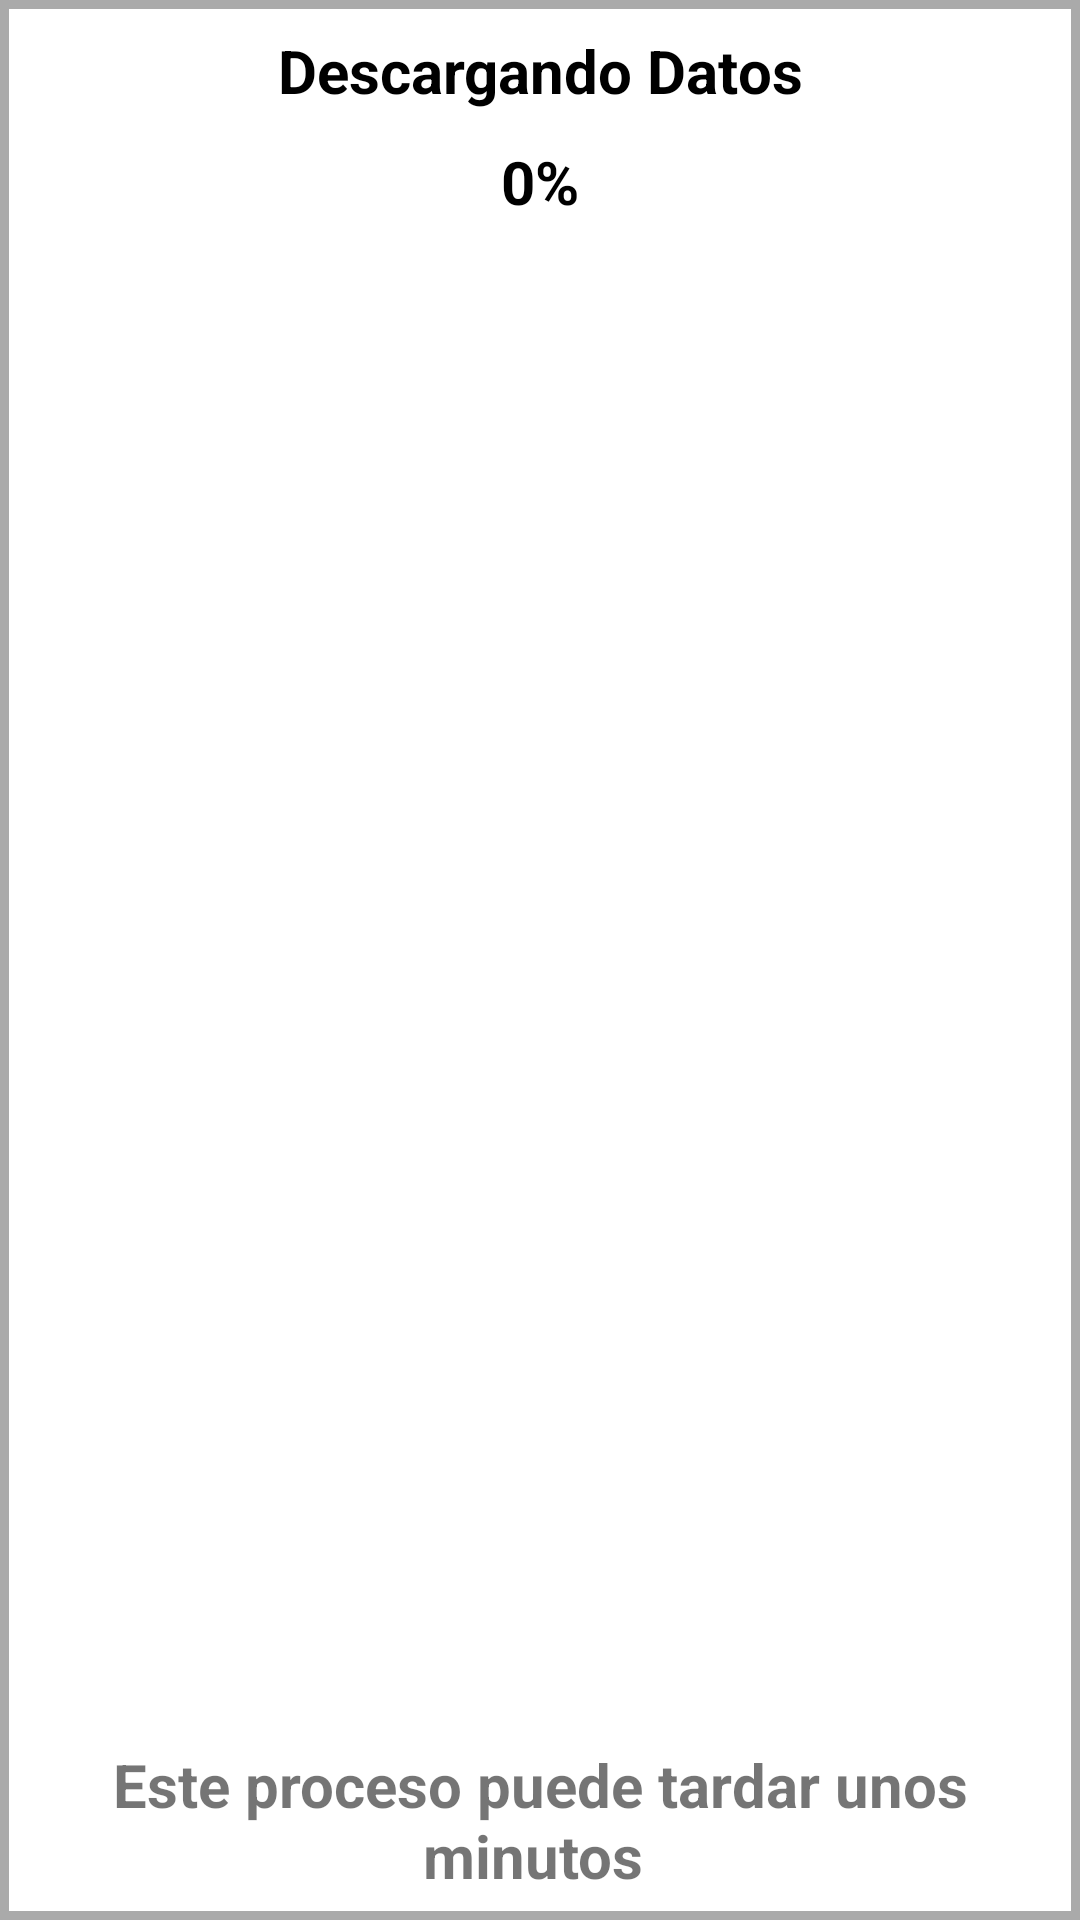

The Android layout XML behind this screen, and the referenced resources:
<!-- AndroidManifest.xml: application theme AppTheme -->
<!-- res/layout/activity_cargando.xml -->
<?xml version="1.0" encoding="utf-8"?>
<LinearLayout xmlns:android="http://schemas.android.com/apk/res/android"
    android:orientation="vertical" android:layout_width="match_parent"
    android:background="@drawable/contenedor"
    android:layout_height="match_parent">

    <LinearLayout
        android:layout_width="match_parent"
        android:layout_height="wrap_content"
        android:layout_weight="50"
        android:orientation="vertical">

        <TextView
            android:id="@+id/cargando"
            android:layout_width="match_parent"
            android:layout_height="wrap_content"
            android:gravity="center"
            android:paddingTop="10dp"
            android:textColor="@android:color/black"
            android:text="Descargando Datos"
            android:textStyle="bold"
            android:typeface="sans"
            android:textSize="20dp"/>

        <TextView
            android:id="@+id/porcentaje"
            android:layout_width="match_parent"
            android:layout_height="wrap_content"
            android:gravity="center"
            android:paddingTop="10dp"
            android:paddingBottom="10dp"
            android:textColor="@android:color/black"
            android:text="0%"
            android:textStyle="bold"
            android:typeface="sans"
            android:textSize="20dp"/>

        <ProgressBar
            android:layout_width="wrap_content"
            android:layout_height="match_parent"
            android:layout_gravity="center"
            android:visibility="visible"
            />

    </LinearLayout>

    <LinearLayout
        android:layout_width="match_parent"
        android:layout_height="wrap_content">
        <TextView
            android:layout_width="match_parent"
            android:layout_height="wrap_content"
            android:gravity="center"
            android:text="Este proceso puede tardar unos minutos "
            android:textStyle="bold"
            android:typeface="sans"
            android:textSize="20dp"/>

    </LinearLayout>

</LinearLayout>
<!-- resources referenced by this layout -->
<resources>
  <!-- drawable contenedor (drawable) -->
  <?xml version="1.0" encoding="utf-8"?>
  <shape xmlns:android="http://schemas.android.com/apk/res/android">
  
      
      <solid android:color="@android:color/white" />
  
      
      <corners android:radius="0dp" />
  
      
      <padding android:left="8dp" android:top="0dp" android:right="8dp" android:bottom="8dp"/>
  
      
      <stroke
          android:width="3dp"
          android:color="@android:color/darker_gray" />
  
  </shape>
  <style name="AppTheme" parent="Theme.AppCompat.Light.DarkActionBar">
          
          <item name="colorPrimary">@color/colorPrimary</item>
          <item name="colorPrimaryDark">@color/colorPrimaryDark</item>
          <item name="colorAccent">@color/colorAccent</item>
      </style>
  <color name="colorPrimary">#74828F</color>
  <color name="colorPrimaryDark">#525564</color>
  <color name="colorAccent">#525564</color>
</resources>
